pico-8 play session: hold ← + tap ❎, after a click and taps of 🅾, ❎, 🅾+❎, 🅾 in the second before t = 0

[t = 8 s] hold ← ~8s, tap ❎ ~14×
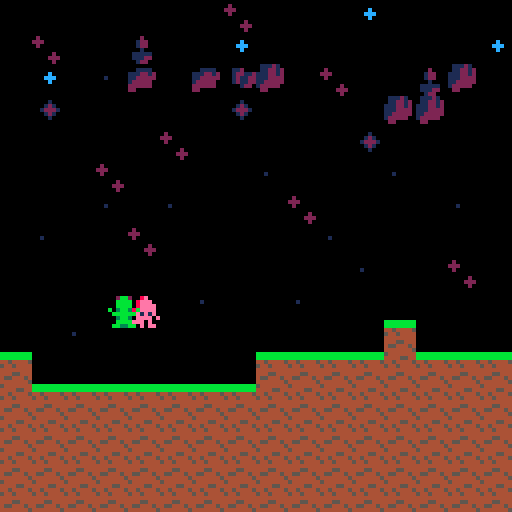

pico-8 cartridge
version 42
__lua__
m=false I=false V=false n=0l=0k=0r={mainMenu=0,playerSelect=1,game=2,gameover=3,complete=4}u=r.mainMenu J={tournament=0,freeplay=1}w=J.tournament a=0c=0nd=0nt=0K=1e3=0function e5(n)nd=c nt=n K=0end q=5.9x=0L=15j=3A={}s=0z=0W={}nv=1function B(n)if n>s do n=s end z=n end g={}y={}h={}nw={}nf={GREEN_LANDS=0,CLOUD_KINGDOM=10}ni=-1v=0n1=0Y=false M=4b={NONE=0,GRASS=2,GROUND=3,WALL=4,SAND_1=93,SAND_2=94,SAND_3=95,MOUNTAIN_1=96,MOUNTAIN_2=97,MOUNTAIN_3=99,SNOW_1=99,SNOW_2=100,SNOW_3=101,ORELAND_1=102,ORELAND_2=103,ORELAND_3=104,HELL_1=105,HELL_2=106,HELL_3=107,CLOUD_1=89,CLOUD_2=90,CLOUD_3=91,CLOUD_4=92,GLITCH=88}f={GRASS=48,DESERT=96,MOUNTAIN=144,SNOW=192,CITY=240,VOID=336,KINGDOM=384}na=23nx=24function e(n,e)for l,n in ipairs(n)do if n==e do return true end end return false end i={}i.__index=i function i.new()local n=setmetatable({items={},head=1,tail=1},i)return n end function i:enqueue_unique(n)if not e(self.items,n)do self.items[self.tail]=n self.tail=self.tail+1end end function i:dequeue()if self:isempty()do return nil end local n=self.items[self.head]self.items[self.head]=nil self.head=self.head+1return n end function i:isempty()return self.head==self.tail end function nj(l)local n=t()return function()local e=t()if e-n>=l do n=e return true end return false end end function N(n,e)return max(n-e,0)end function O(n,e,l)return n+(e-n)*l end function P(n,t,o)local d=0for e=1,#n do local l=e+1if l>#n do l=1end if o<n[e].y~=(o<n[l].y)and t<n[e].x+(o-n[e].y)/(n[l].y-n[e].y)*(n[l].x-n[e].x)do d+=1end end return not(d%2==0)end function nz(n,e,l,o)local d,t,f,i=n+rnd(l),n+rnd(l),e+rnd(o),e+rnd(o)return{{x=d,y=e},{x=n+l,y=i},{x=t,y=e+o},{x=n,y=f}}end function d(n)line()for e=1,#n do line(n[e].x,n[e].y,11)end line(n[1].x,n[1].y,11)end function e9(n,e,l)line()line(n.x,n.y,n.x+e.x*100,n.y+e.y*100,l)end nF={["a"]=33,["b"]=34,["c"]=35,["d"]=36,["e"]=37,["f"]=38,["g"]=39,["h"]=40,["i"]=41,["j"]=42,["k"]=43,["l"]=44,["m"]=45,["n"]=46,["o"]=47,["q"]=48,["r"]=49,["s"]=50,["t"]=51,["u"]=52,["v"]=53,["w"]=54,["x"]=55,["y"]=56,["z"]=57,["1"]=58,["2"]=59,["3"]=60,["4"]=61,["5"]=62,["6"]=63,["7"]=64,["8"]=65}poke(24365,1)e7={}nD=48o=16X=0C=32local l,e=128,0Z={}nq=11function nA()X=f.VOID e=flr(rnd(128))end function nB(n)local e={x=n,y=0,tiles={},surface_tiles={}}for n=n,n+o-1do e.tiles[n]={}for l=0,C-1do if n<f.GRASS do e.tiles[n][l]={x=n,y=l,sprite=b.GROUND}elseif n<f.DESERT do e.tiles[n][l]={x=n,y=l,sprite=b.SAND_1}elseif n<f.MOUNTAIN do e.tiles[n][l]={x=n,y=l,sprite=b.MOUNTAIN_2}elseif n<f.SNOW do e.tiles[n][l]={x=n,y=l,sprite=b.SNOW_2}elseif n<f.CITY do e.tiles[n][l]={x=n,y=l,sprite=b.ORELAND_1}elseif n<f.VOID do e.tiles[n][l]={x=n,y=l,sprite=b.HELL_2}else e.tiles[n][l]={x=n,y=l,sprite=b.GROUND}end end end for n=n,n+o-1do for l=0,C-1do local o=nC(n)+0if l-nq<o do e.tiles[n][l].sprite=b.NONE end end end if n==v*16and u==r.playerSelect do else if n>0and n<X-nD and rnd(1)>=.5do local l=flr(rnd(o-2-1))local n=n+l+1for n=n,n+2,1do for l=0,C-1,1do e.tiles[n][l].sprite=b.NONE end end end end for n=n,n+o-1do for l=1,C-1do local o,l=e.tiles[n][l-1],e.tiles[n][l]if o.sprite==b.NONE and l.sprite~=b.NONE do add(e.surface_tiles,l)if n<f.GRASS do l.sprite=b.GRASS elseif n<f.DESERT do elseif n<f.MOUNTAIN do l.sprite=b.MOUNTAIN_1 elseif n<f.SNOW do end end end end return e end function nE(e,l)local n={x=e,y=l,tiles={},surface_tiles={}}for e=e,e+15do n.tiles[e]={}for l=l,l+15do n.tiles[e][l]={x=e,y=l,sprite=b.NONE}end end local d,t,o=0,0,true for f=e,e+15do if d==4do o,d=not o,0end d+=1t=flr(rnd(4))-2for e=l,l+15do if o and e==10+t do n.tiles[f][e].sprite=b.ORELAND_3 elseif o and e>9+t do n.tiles[f][e].sprite=b.ORELAND_1 end if e>14do n.tiles[f][e].sprite=b.ORELAND_2 end end end for e=e,e+15do for l=l+1,l+15do local o,e=n.tiles[e][l-1],n.tiles[e][l]if o.sprite==b.NONE and e.sprite~=b.NONE do add(n.surface_tiles,e)end end end return n end function nG(n,e,d)local l={x=n,y=e,tiles={},surface_tiles={}}for n=n,n+15do l.tiles[n]={}for e=e,e+15do l.tiles[n][e]={x=n,y=e,sprite=b.NONE}end end local o,d=0,d for t=1,3do local f=o o=o+4+flr(rnd(2))local o,i,a=flr(rnd(8))+7,flr(rnd(2)),flr(rnd(2))nH(d,n+f+i,e+o+a,n,e,l.tiles)if t&2==0do d=max(3,d-1)end end nc(l,n,e,88)return l end function nI(n,e)local l={x=n,y=e,tiles={},surface_tiles={}}for n=n,n+15do l.tiles[n]={}for e=e,e+15do l.tiles[n][e]={x=n,y=e,sprite=b.CLOUD_1}end end for n=n,n+15do for e=e,e+15do if e<sin((n-1)/8)+13and e>sin((n-5)/8)+2do l.tiles[n][e].sprite=b.NONE end end end nc(l,n,e,-1)return l end function nH(l,n,e,t,d,o)n,e=min(n,t+14-l),min(e,d+14-l+1)local d=nz(n*8,e*8,l*8,l*8)add(Z,d)local f=0for t=0,l-1,1do for l=0,l-1,1do local n,e,l=n+t,e+l,0if P(d,n*8,e*8)do l+=1end if P(d,(n+1)*8,e*8)do l+=1end if P(d,(n+1)*8,(e+1)*8)do l+=1end if P(d,n*8,(e+1)*8)do l+=1end if l>=2do o[n][e].sprite=88f+=1end end end if f==0do o[n][e].sprite=88if n+1==t+15+l-1do o[n-1][e].sprite=88else o[n+1][e].sprite=88end o[n][e+1].sprite=88end end function nC(n)if n<=f.GRASS do return sin((n-1+e)/16)elseif n<=f.DESERT do return sin((n-1+e)/8)elseif n<=f.MOUNTAIN do return sin((n-1+e)/16)+4*sin((n-1+e)/16*1.5)elseif n<=f.SNOW do return sin((n-1+e)/16)else return sin((n-1+e)/16)end end function nc(n,e,l,o)for e=e,e+15do for l=l+1,l+15do local d,e=n.tiles[e][l-1],n.tiles[e][l]if d.sprite==b.NONE and e.sprite~=b.NONE do if o>0do e.sprite=o end add(n.surface_tiles,e)end end end end function nJ(n)return n[flr(rnd(#n))+1]end function eg(n)local n=flr(n/8)for e=1,15do local l,n=p(n,e-1),p(n,e)if l.tile==b.NONE and n.tile~=b.NONE do return n end end end function nK()for e,n in ipairs(Z)do d(n)end end local e,n,o,d={},0,0,8function nL(l)e,d={},8Z={}n,o=l*16,0_()_()end function nM(o)local n=_(n,0)add(e,n)l+=1local n=n for e in all(e)do if e.x<n.x do n=e end end del(e,n)end function _()local l={}if n>=f.VOID do l=nI(n,o)if n==f.VOID+16do nN()nn(3008,40)Y=true end elseif n>=f.CITY do l=nG(n,o,d)d-=1elseif n>=f.SNOW do l=nE(n,o)if n==f.SNOW+16do nO()nn((f.SNOW+16)*8,8)end else l=nB(n)if l.x==v*16and u==r.playerSelect do else local n=nJ(l.surface_tiles)F(y,-1,n.x*8,(n.y-1)*8)end if n==64do local n=nn(512,16)end end add(e,l)n+=16return l end function nP()for n in all(e)do for e=n.x,n.x+16-1do for l=n.y,n.y+16-1do local n=n.tiles[e][l]if n.sprite>0do spr(n.sprite,n.x*8,n.y*8)if m do rect(n.x*8,n.y*8,n.x*8+8,n.y*8+8,9)end else if m do rect(n.x*8,n.y*8,n.x*8+8,n.y*8+8,2)end end end end end end function p(n,l)local o,d=e[1],e[#e]if n<o.x or n>=d.x+16or l<o.y or l>=o.y+C do return{tile=-1}else local o={tile=-1}n,l=flr(n),flr(l)for e in all(e)do if n>=e.x and n<e.x+16do o=e break end end if o.tile==-1do printh("("..n..","..l..") tile not found")return o end return o.tiles[n][l]end end function nQ(n)local l,n={tile=-1},flr(n/8)for e in all(e)do if n>=e.x and n<e.x+16do l=e break end end local e=l.surface_tiles for l,e in ipairs(e)do if e.x==n do return e end end end function n0(t,l,o,i,a)local e,n,o,d,c,f=t/8,l/8,o/8,i/8,false,false local r,h,u,d,s,g,m,k,o=p(e,d),p(e,d+.999),p(e+1,d),p(e+1,d+.999),p(o,n),p(o+.999,n),p(o,n+1),p(o+.999,n+1),0if r~=nil and h~=nil and(r.sprite~=b.NONE or h.sprite~=b.NONE)do if a==false do e=flr(e)+1end f=true elseif u~=nil and d~=nil and(u.sprite~=b.NONE or d.sprite~=b.NONE)do e=flr(e)o+=1f=true end if s~=nil and g~=nil and(s.sprite~=b.NONE or g.sprite~=b.NONE)do if l>0or a==false do n=flr(n)+1end o+=1elseif m~=nil and k~=nil and(m.sprite~=b.NONE or k.sprite~=b.NONE)do n,c=flr(n),true end if o==2do if l>i do n=n-1end end t,l=e*8,n*8return{x=t,y=l,onGround=c,hit_wall=f}end local l,o=20,0function E(n,e,l)for n=1,n,1do e[n]=nR(l,n)end end function nR(n,e)local n={id=e,type=n.type,enabled=false,inputDisabled=false,xpos=-8,ypos=-8,startPosition=0,boundsOffsetX=0,boundsOffsetY=0,vx=0,vy=0,move_dir=-1,width=n.width,height=n.height,boundsOffsetX=0,boundsOffsetY=0,onGround=false,bounce_charge=0,jump_height=1.5,jump_distance=1.5,jump_gravity=0,fall_gravity=50,sprite=n.sprite,sprite2=n.sprite2,disabledCount=0,ai_enabled=false,state=1,totalTimeEnabled=0,won=false,timer_1=0,capture_tracker={},tracker_beam={xpos=0,ypos=0,width=16,height=32,boundsOffsetX=4,boundsOffsetY=28}}return n end function F(l,e,o,d)local n=nil if e==-1do for l,e in pairs(l)do if e.enabled==false do n=e break end end if n==nil do printh"no more actors available"return end else n=l[e]if n==nil do printh("can't find actor with id "..e)return end end n.enabled=true n.ai_enabled=true n.inputDisabled=false n.state=1n.search_timer=5+flr(rnd(5))n.ypos=d n.xpos=o n.bounce_charge=0return n end function Q(n)n.enabled=false n.ai_enabled=false n.disabledCount=n.disabledCount+1n.totalTimeEnabled=n.totalTimeEnabled+(time()-n.totalTimeEnabled)n.vx=0n.vy=0end function nr(n,e)if n.vy>=0do l=n.fall_gravity*8else l=n.jump_gravity*8end local o,d=n.xpos+n.vx*e+5*e*e,n.ypos+n.vy*e+.5*l*e*e n.vx+=10*e n.vy+=l*e n.vy=min(n.vy,200)return{xpos=o,ypos=d}end function nh(n)if n.onGround and not n.won do local e,l=n.jump_distance*.6,n.jump_distance*.4local d=-2*n.jump_height*4/e n.jump_gravity=2*n.jump_height*4*4/(e*e)n.fall_gravity=2*n.jump_height*4*4/(l*l)n.vx=32n.vy=d*8n.bounce_charge=0sfx(na)o=time()end end function nu(n,e)n.vx=n.move_dir*e if n.xpos<a+8do n.move_dir=abs(n.move_dir)n.xpos=a+8elseif n.xpos>a+110do n.move_dir=-abs(n.move_dir)n.xpos=a+110end end function n8(n)if n.xpos+8<a-16or n.ypos>c+200do return true end return false end function ns(n)for e,n in pairs(n)do spr(n.sprite,n.xpos,n.ypos)end end function R(n,e)local n,e=D(n),D(e)return n.left<e.right and n.right>e.left and n.top<e.bottom and n.bottom>e.top end function nS(n,e)local l,o=D(n),D(e)return l.bottom>o.top and n.ypos<e.ypos and n.vy>0end function D(n)local e,l,o,n=n.xpos+n.boundsOffsetX,n.ypos+n.boundsOffsetY,n.width/2,n.height/2return{left=e-o,right=e+o,top=l-n,bottom=l+n}end function nT(n)y={}E(n,y,{type="zombie",width=1,height=1,sprite=108,sprite2=0})end function em(n,e)end function n2(e)for l,n in ipairs(y)do if n.enabled and n.ai_enabled do if n8(n)do Q(n)break end n.vx=n.move_dir*5local e=nr(n,e)local e=n0(e.xpos,e.ypos,n.xpos,n.ypos,false)n.onGround=e.onGround if n.onGround do n.vx=0n.vy=0if e.hit_wall do nh(n)end end n.xpos=e.x n.ypos=e.y end end end function nU()g={}E(1,g,{type="ufo",width=8,height=8,sprite=109,sprite2=110})end function nN()g={}M=max(s,3)E(1,g,{type="king",width=8,height=8,sprite=121,sprite2=122})end function nO()g={}E(1,g,{type="vulture",width=8,height=8,sprite=125,sprite2=126})g[1].tracker_beam.width=8g[1].tracker_beam.height=8g[1].tracker_beam.boundsOffsetX=4g[1].tracker_beam.boundsOffsetY=6end function nn(e,l)local n=F(g,1,e,l)n.boundsOffsetX=4n.boundsOffsetY=4n4(n,e,l)return n end function n6(e)local n=g[1]if n.enabled and n.ai_enabled do if n.state==1do nu(n,50)if n.type=="king"do if n.timer_1==0do F(y,-1,n.xpos,n.ypos)n.timer_1=5elseif M<=0do n.state=4end else if n.timer_1==0and n.xpos>a+70do n.vx=0n.state=2end end n.timer_1=N(n.timer_1,e)elseif n.state==2do if n.type=="ufo"do local e=nQ(n.xpos)if e do if n.ypos<(e.y-4)*8do n.vy=30else n.vy=0n.state=3n.timer_1=5sfx(3,1)end else n.state=1end elseif n.type=="vulture"do nu(n,65)if n.ypos<56do n.vy=10n.tracker_beam.xpos=n.xpos n.tracker_beam.ypos=n.ypos else n.vy=-10n.state=4n3(n)end end elseif n.state==3do n.timer_1=N(n.timer_1,e)n.tracker_beam.xpos=n.xpos n.tracker_beam.ypos=n.ypos if n.timer_1==0do n3(n)n.state=4end elseif n.state==4do n.ypos-=65*e if n.ypos+8<=c-32do if n.type=="vulture"and n.disabledCount<0do n.disabledCount=n.disabledCount+1n4(n,a+8,8)else Q(n)end end end if n.type=="vulture"do for l,e in pairs(n.capture_tracker)do e.player.xpos=n.xpos+4e.player.ypos=n.ypos+4end end if n.type=="ufo"do nV(e)end local l,e=n.xpos+n.vx*e,n.ypos+n.vy*e n.xpos=l n.ypos=e end end function n4(n,e,l)n.xpos=e n.ypos=l n.vx=0n.vy=0n.state=1n.timer_1=5+flr(rnd(5))n.capture_tracker={}end function n3(n)for e,n in pairs(n.capture_tracker)do n.player.xpos=-8n.player.ypos=-8end end function nW(n)local e=g[1]if e.capture_tracker[n.id]==nil do e.capture_tracker[n.id]={player=n,t=0}Q(n)B(z+1)end end function nV(l)local e=g[1]for o,n in pairs(e.capture_tracker)do n.player.xpos=n.player.xpos+(e.xpos-n.player.xpos)*min(n.t,.2)n.player.ypos=n.player.ypos+(e.ypos+8-n.player.ypos)*min(n.t,.2)n.t+=.1*l if n.t>=.2do n.player.xpos=-8n.player.ypos=-8end end end function nX()local n=g[1]if n and n.enabled do spr(n.sprite,n.xpos,n.ypos)if n.state==3or n.state==4or n.type=="vulture"and n.state==2do if n.type=="vulture"do spr(n.sprite2,n.xpos,n.ypos+4)else spr(n.sprite2,n.xpos,n.ypos+6)end if m do local n=D(n.tracker_beam)rect(n.left,n.top,n.right,n.bottom,8)end end if n.type=="king"do nY(M)end if m do local n=D(n)rect(n.left,n.top,n.right,n.bottom,8)end end end function nY(n)local e,n=ceil(n*10/128),n for l=1,e,1do local o,t,d=a+4,c+4+10*(l-1),12if l==e do d=n end for e=1,d,1do spr(8,o,t)n-=1o+=10end end end local n,e=i.new(),{}ne=nil function n5()n,e=i.new(),{}ne=nil end function nZ(e)n:enqueue_unique({bird={xpos=-8,ypos=-8,width=8,height=16,boundsOffsetX=0,boundsOffsetY=4,sprite=1},playerKey=e})end function n_()local n=n:dequeue()local l,o,d,t=h[n.playerKey],n.bird,a+128,c+20+flr(rnd(10))o.xpos=d o.ypos=t l.xpos=d l.ypos=t+8add(e,n)end function en()if ne()and not n:isempty()do n_()end local l=nil for e,n in ipairs(e)do local e=n.bird.xpos-.8n.bird.xpos=e local o=h[n.playerKey]o.xpos=e if e<a-8do l=n end end if not(l==nil)do n:enqueue_unique(l)del(e,l)end end function ee()for e,n in ipairs(e)do spr(n.bird.sprite,n.bird.xpos,n.bird.ypos)end end poke(24365,1)local t,d,n,l,o,f=0,10,0,0,0,1function el()h={}s,t=0,0n5()B(0)n,l,o,f=0,16,0,1E(32,h,{type="player",width=8,height=8,sprite=0,sprite2=0})end function n9(n)nZ(n.id)Q(n)B(z+1)end function eo(n)F(h,n.key,n.xpos,n.ypos)B(z-1)end function n7(d,t,e)local o=nil if k==0or k==1do local n={32,33,34,35,36,37,38,39,40,41,42,43,44,45,46,47,48,49,50,51,52,53,54,55,56,57,58,59,60,61,62,63}o=n[s+1]else o=nF[e]end if o==nil do return nil end s=s+1local n=nil if k==0do for e=6,32do if h[e]~=nil and h[e].enabled==false do n,h[e]=h[e],nil break end end else n,h[s]=h[s],nil end if n==nil do return nil end n.id=e n.sprite=o n.xpos=d n.ypos=t h[e]=n F(h,e,d,l)add(W,e)return n end function ed(t,f,i,e)local function d(e)q=5.9local e=n7(n+t,l+f,e)if e==nil do return nil end e.startPosition=l n=n+9if n>=100do o=o>=8and 0or o+2n=o l=l+9end return e end if k~=0do if e and stat(30)do local n=stat(31)if not(n==" ")and not(n=="\r")and not(n=="p")and s<32do if not h[n]do if d(n)==nil do return end end h[n].ypos=h[n].startPosition-2end if n==" "and s>0do return true end end else if e do for n=0,5do local e=h[n]~=nil and h[n].enabled==true if btnp(n,0)and not e and s<6do d(n)elseif e do h[n].ypos=h[n].startPosition-2end end end end for e,n in pairs(h)do if n.ypos<n.startPosition do n.ypos=min(n.startPosition,n.ypos+20*i)end end return false end function nl(t,n,l)for o,n in pairs(h)do if n.enabled and not n.inputDisabled do if not(n.vx==0)do d=0else d=0end local o=nr(n,l)local o=n0(o.xpos,o.ypos,n.xpos,n.ypos,true)n.onGround=o.onGround if n.onGround do n.vx=0n.vy=0n.bounce_charge=min(n.bounce_charge+l,4)local e=n.bounce_charge/4n.jump_height=O(1.5,12,e)n.jump_distance=O(1.5,8,e)end n.xpos=min(o.x,t+128-n.width)n.ypos=o.y if n8(n)do n9(n)n.xpos=-8n.ypos=-8break end for o,l in ipairs(e)do if R(n,l.bird)do F(h,l.playerKey,n.xpos,n.ypos)B(z-1)del(e,l)break end end for l,e in ipairs(y)do if R(n,e)do n9(n)n.xpos=-8n.ypos=-8sfx(nx)break end end for o,e in ipairs(g)do if R(n,e)do if nS(n,e)do sfx(na)if e.type=="king"do M-=1end n.ypos=e.ypos-8n.vy=-100end end if(e.state==3or e.type=="vulture"and e.state==2)and R(n,e.tracker_beam)do nW(n,l)end end end end end function ng(e)local n=h[e]if not(n==nil)and not n.inputDisabled and n.enabled do nh(n)elseif n==nil and w==J.freeplay and s<32do n7(a+64,c,e)nm()end end function nm()local n=O(10,1,s/32)ne=nj(n)end local n,d={main=1,settings=2,credits=3},nil local l,e,t={[n.main]={[1]={text="start",active=false,color=6,action=function()S(n.settings)end},[2]={text="credits",active=false,color=6,action=function()S(n.credits)end}},[n.settings]={[1]={text="play",active=false,color=6,action=function()d()end},[2]={text="gamemode",active=false,color=6,action=function()nk()end},[3]={text="input mode",active=false,color=6,action=function()et()end},[4]={text="back",active=false,color=6,action=function()S(n.main)end}},[n.credits]={[1]={text="back",active=false,color=6,action=function()S(n.main)end}}},n.main,1function ef(l)e=n.main T(1)d=l end function ei(n)if btnp(5)do l[e][t].action()end if btnp(2)do local n=t-1if n<1do n=#l[e]end T(n)end if btnp(3)do local n=t+1if n>#l[e]do n=1end T(n)end if x>0do?no().title,a+32
x=max(0,x-n)end end function e1()local o,d=16,60if e==n.main do?"⁶w⁶thop32",46,16,7
elseif e==n.settings do o=16?"⁶w⁶thop32",46,16,7
if t==2do G=no()?G.title,o+44,d+10,6
?G.description,o+44,d+20,6
elseif t==3do G=ea()?G.title,o+44,d+20,6
?G.description,o+44,d+30,6
end elseif e==n.credits do?"⁶w⁶tcredits",46,16,6
?"cole pergerson",o,d+10,6
?"james morgan",o,d+20,6
?"shahbaz mansahia",o,d+30,6
?"frank dominguez",o,d+40,6
end for n=1,#l[e]do?l[e][n].text,o,d,l[e][n].color
d+=10end?"menu controls: ⬆️⬇️ and ❎",12,120,6
end function T(n,d)local o=e if d~=nil do o=d end l[o][t].active=false l[o][t].color=6l[e][n].active=true l[e][n].color,t=7,n end function S(l)local o=e if l==n.main do e=n.main elseif l==n.settings do e=n.settings elseif l==n.credits do e=n.credits end T(1,o)end function nk()local n=w+1if n>1do n=0end w=n if w==r.playerSelect or w==r.game do x=3end end function et()local n=k+1if n>2do n=0end k=n end function no()if w==J.tournament do return{title="tournament",description="players cannot \njoin once the game \nhas started."}elseif w==J.freeplay do return{title="freeplay",description="players are free \nto join after the game \nhas started."}end end function ea()if k==0do return{title="gamepad",description="each button is\nassigned to a\nunique player."}elseif k==1do return{title="any key",description="characters can be \nassigned to \nany key."}elseif k==2do return{title="strict",description="characters are \nassigned to \nspecific keys."}end end function ec()if j>0do if u==r.complete do?"⁶w⁶tyou win!",a+30,c+60,10
else?"⁶w⁶tnext time...",a+20,c+60,10
end else rectfill(a,c,a+128,c+128,12)e0(a,c)end end function e0(e,l)local d,n="",l+16?"players\n",e+45,n,10
n,U=n+10,0for l=1,#A do o=U*32spr(A[l][1],e+12+o,n)?tostr(l)..d.."\n",e+4+o,n,10
if U==3do n=n+10end U=(U+1)%4end?"		continue in "..flr(L).."\n",e,l+116,10
end poke(24365,1)local e,l,o,d,t,i,f,n=0,0,0,0,0,{}function _init()n,f,e=0,0,0if u==r.complete or u==r.gameover do u=r.playerSelect else u=r.mainMenu end H(u)end function nb()cls()_init()end function H(n)u=n if u==r.mainMenu do a=0c=0ef(er)music(0,1000,1)elseif u==r.playerSelect do v=0n1=0o=(v+1)*128a=v*16*8c=n1*16*8Y=false nU()nT(5)n5()nA()nL(v)ek=X*8-128+80el()A,l={},.4menuitem(2,"set gamemode",function()nk()end)L=15nw={[1]=h,[2]=y}music(-1,1000,1)music(4,1000,2)elseif u==r.game do music(-1,1000,2)music(6,1000,3)nm()elseif u==r.complete or u==r.gameover do j=3music(0,2000)for e,n in pairs(h)do if n.enabled==true do add(A,{n.sprite,n.disabledCount,n.totalTimeEnabled})end end eh()end end er=function()H(r.playerSelect)end function _update()local d=time()n,f=d-f,d if u==r.mainMenu do ei(n)elseif u==r.playerSelect do local e=false e=ed(a,c,n,l==0)if l>0do stat(31)end l=max(0,l-n)if s>0do q=max(0,q-n)if q==0do e=true end end if e do H(r.game)end elseif u==r.game do if m do eu()if I do e8()elseif V do es()end else if e<1.5do e+=n else a=a+15*n end if ni~=nf.CLOUD_KINGDOM do ni=nf.CLOUD_KINGDOM else if Y and not g[1].enabled do H(r.complete)end end if z==s do H(r.gameover)e=0end n6(n)nl(a,c,n)n2(n)en()if K<1do K=(a-(o-128))/128c=O(nd,nt,min(K,1))end end if a>=o do v+=1o+=128nM(v)end if k~=0do while stat(30)do np=stat(31)if np=="れ"do e2()end ng(np)end else for n=0,5do if btnp(n,0)do ng(n)end end end elseif u==r.gameover do n6(n)nl(a,c,n)n2(n)ny()j=N(j,n)elseif u==r.complete do ny()j=N(j,n)end end function _draw()cls()camera(a,c)map(0,0,0,c,128,16)map(0,0,1024,c,128,16)map(0,0,2048,c,128,16)map(0,0,3072,c,128,16)nP()nX()ee()ns(y)ns(h)if m do nK()end if u==r.mainMenu do e1()elseif u==r.playerSelect do rectfill(a,0,a+128,c+5,c)?"press any button to join",a+4,c,7
if s>0do?"starting in "..flr(q),a+4,c+8,7
end?"⁶w⁶thop"..s,a+46,c+56,7
elseif u==r.game do elseif u==r.complete or u==r.gameover do ec()end if u==r.game or u==r.playerSelect do if x>0do rectfill(a,0,a+128,c+5,c)?"set gamemode to "..no().title,a+16,c,7
x=max(0,x-n)end end if m do rect(a,c,a+127,c+127,7)?a/8 ..","..c/8,a+4,c+4
?a/8+16 ..","..c/8+16,a+128+4,c+128+4
d=stat(32)+a t=stat(33)+c rect(d,t,d+2,t+2)end end function ny()if e<2do e+=n else L-=n if L<=0do nb()elseif stat(30)and stat(31)==" "do nb()end end end function e2()m=not m if m do menuitem(2,"toggle fast travel",function()e4()end)menuitem(3,"toggle pcannon",function()e6()end)else menuitem(2)menuitem(3)end end function eu()if btn(0)do a-=10end if btn(1)do if I do a+=10else a=min(a+10,o-1)end end if btn(2)do c-=10end if btn(3)do c+=10end if stat(34)==1do printh(flr(d/8)..", "..flr(t/8))end end function e4()I=not I end function e8()for e,n in pairs(h)do if n.enabled==false do n.xpos=a+56n.ypos=c+8end end end function e6()V=not V end function es()if stat(34)==1do local n=h[W[nv]]if n.enabled do eo(n)end n.xpos=flr(d)n.ypos=flr(t)n.vx=100n.vy=100end nl(a,c,n)end function eh()local n={}for l,e in ipairs(W)do local e=h[e]if e and e.enabled==false do add(n,{e.sprite,e.disabledCount,e.totalTimeEnabled})end end local e=#n for l=1,e-1do for e=1,e-l do local l,o=n[e],n[e+1]if l[2]>o[2]or l[2]==o[2]and l[3]<o[3]do n[e],n[e+1]=n[e+1],n[e]end end end for e=1,#n do add(A,n[e])end end
__gfx__
0000000000000000bbbbbbbb5444444411111111001c10000000000000aaaa000000000000000000000000007700770000000000000000000000000000000000
0000000000000000bbbbbbbb444455440010000001c9c100000000000a1111a00880088000000000000000007700770000000000000000000000000000000000
007007000aaaaaa04454444544544445001000001c9a9c100000c000a100071a8888888800000000000000000077007700000000000000000000000000000000
00077000000a0000544544445445444411111111c9aaa9c0000cac00a107001a8888888800000000000000000077007700000000000000000000000000000000
000770000ccaaa0a4444444444444444111111111c9a9c100000c000a1c0701a8888888800000000000000007700770000000000000000000000000000000000
007007000caaaaaa44455444444554440000010001c9c10000000000a110001a0888888000000000000000007700770000000000000000000000000000000000
0000000000a00a00455444544554445400000100001c1000000000000a1111a00088880000000000000000000077007700000000000000000000000000000000
000000000aaaaaa0444444454444444511111111000000000000000000aaaa000008800000000000000000000077007700000000000000000000000000000000
0777700000000000007777000000bb00000000000000000000000000000000000000000000000000cccccccc00000000c1c11111000000006666666600000000
076777700000000006677770000b00b0000000000000000000000000000000000000000000000000c11111cc00000000c1c11111000000008888888800000000
767667670000000006667777000b00b0000000000000000000000000000000000000000000000000c1111cc100000000c1c11111000000009999999900000000
77676676000000cc066607070b0b0b0b000000000000000000000000000000000000000000000000c111cc1100000000c1c1111100000000aaaaaaaa00000000
7676766700000c0006667777b0b000b0000000000000000000000000000000000000000000000000ccccc11100000000c1c1111100000000bbbbbbbb00000000
676767660000c00000677777b0000000000000000000000000000000000000000000000000000000c1c1cc1100000000c1c1111100000000cccccccc00000000
67670000000c000000060606b0000000000000000000000000000000000000000000000000000000c1c11cc100000000c1c11111000000001111111100000000
67000000000c00000007070700000000000000000000000000000000000000000000000000000000c1c111cc00000000c1c11111000000006666666600000000
002bb2000008e0000011110001cccc000bbb66b0000000000000aa008000000800000000000dd000000000000008000000888000000000000000660066666666
00bbbb00008eee00011cccc1001cccc004444440004470000000aa0008000080000cc000000dd00000aaaaa0008aaaa000890880066666600666666065555556
00bbbb00008eeee0011c7c7100aaaaaa44744744004750000000a9900088880000c66c000dddddd00aaaaa0008aaaa800449990006c66c600656656065755756
b03bb30b08eeeee0001c7c71000ffff044044044007770000aaaaa00088888800cccccc00d6dd6d00aaaa0000aaaa00008c9c880065665600656656065755756
0bbbbbb008e1e1e00011ccc1000f5f50444444440009000000aaaa00088558800c6cc6c00dddddd00aaaa0000aaaa00008c8c890066666600666666065555556
003bb30000eeee0e001cc110000ffff0444004440009970000aaaa0008888880cccccccc00d55d000aaaaa000aaaaa8000ccc000067a77600655556065777756
00bbbb000eee0e00001c110000f1111f04444440000100000009000008000080c6c66c6c0d0dd0d000aaaaa000aaaaa000c0c000066666600666666065555556
0bb33bb00e0e0ee00111000000010010004444000010100000099000008008000c0000c0d000000d000000000000000004404400000000000066660066666666
0000330000000000000000000000000000770000885588550000000000000000000000000004300000000000000000000aaaaaa00000000055515555767d6777
033bbb30004000400009990007777770007700008855885500046600006600000044700000044400000c00000000000000aaaa00000466605451555577454777
3bbbbbb3044000400009990007c55c7009970000558855880005460006666660044750000004000000cd00000000000000aaaa000005466055d66d5477424777
bbbbbbb304477400000999000755557000777770558855880004440000066000047770000004400000cd0000000ccc00000aa00000044460556666557745e777
bb5bbb5300444400000090000777777000777700885588550000200000066000040b0000000444000dccc0000cccccc00005500000002266555ddd5577d5d777
3bbbbbb300400400008888800007700000777700885588550042200000066660040bb700004444000ccccc0008cccca000055000004222005456655477d5d777
0bbbbbb000400400000080000070070000009000558855880000100006600000040b0000040400000ccccc000c5cc5c000055000000022005545544577d5d777
033333300000000000cc0cc0000000000009900055885588000101000000000040b0b0000004400000ccc000444444440005500000022222124ef42176667777
000000000004300000000000000000000aaaaaa0000000000000aa008000000800000000000dd000000000000008000000888000000770000000000000000000
0060006000044400000c00000000000000aaaa00004470000000aa0008000080000cc000000dd00000aaaaa0008aaaa000890880007777000000000000000000
066000600004000000cd00000000000000aaaa00044750000000a9900088880000c66c000dddddd00aaaaa0008aaaa8004499900077777700000000000000000
066666000004400000cd0000000ccc00000aa000047770000aaaaa00088888800cccccc00d6dd6d00aaaa0000aaaa00008c9c880070707700000000000000000
00666600000444000dccc0000cccccc000055000040b000000aaaa00088008800c6cc6c00dddddd00aaaa0000aaaa00008c8c890077777700000000000000000
00600600004444000ccccc0008cccca000055000040bb70000aaaa0008888880cccccccc00d00d000aaaaa000aaaaa8000ccc000077777700000000000000000
00600600040400000ccccc000c0cc0c000055000040b00000009000008000080c6c66c6c0d0dd0d000aaaaa000aaaaa000c0c000077777700000000000000000
000000000004400000ccc000444444440005500040b0b00000099000008008000c0000c0d000000d000000000000000004404400070707000000000000000000
00000000000000000000000000000000000000000000000000000000555555550123012377677677777777777777777777777777aaaaaaaa9999999999999999
00000000000000000000000000000000000000000000000000000000555555552201456766777766777777777777777777777777aa9aaaa99999999999999999
0000000000000000000000000000000000000000000000000000000055555555400123ab77677677777777777777777777777777aaaaaaaa9999999977979797
0000000000000000000000000000000000000000000000000000000055555555234567ef77766777777777777777777777777777a9aa9aa99999999977777779
00000000000000000000000000000000000000000000000000000000555555554089ab23776776777777777777777777777777779a9aaa9a9999999977979797
000000000000000000000000000000000000000000000000000000005555555524bdef6776777767777777777777777777777777a9a9a9a99999999999999999
0000000000000000000000000000000000000000000000000000000055555555589a89ab676776767777777777777777777777779a9a9a9a9999999999999999
00000000000000000000000000000000000000000000000000000000555555559cdecdef7776677777777777777777777777777799a999a99999999999999999
77777777555555555555555577777777777777776666666655555555777777777777777780000008800000888008800803333000000000000000000000000000
66666666555555555055550577777777777777776666666655555555757777575555555508888808008800000880088036333300000cc0000000000000001000
6666666655555555550550557777777777777777666666665500005505575055555555558888000808880888088008803633330000cccc000bb33bb000012100
6666666655555555555005557777777767676767666666665500005550550505550000558800088800800000800880083333333300cccc000b3333b000122210
666666665555555555550555777777777676767666666666550000550500505555000055000000008008008000800880033ccccc06666660bb3333bb00012100
56665656555555555550555577777777666666666666666655000055505005005500005508888800880088888808800800c33ccc666aa666b333333b00001000
6565656555555555555555557777777767676767666666665500005500055050550000558888008808008888880880080000cccc06000060b333333b00000000
55565556555555555555555577777777666666666666666600000000000000000000000088008888008008880080088000011111600000060000000000000000
0000000000000000000000000000000001112100000000000000000000000000000000000bb00bb0000000000000007777000000007770000ccccc0000000000
020000000000000000000000001111000112212000112000000000000000000000020000b70bb07b00077700000000000700000000007000c00000c000000000
222000000000c00000000000111221201112212000122112000000000000000000122000b0bbbb0b7777767700077777777777007777777700ccc00c00000000
02000000000ccc00001000001122222011122220001211220002112000000000001220000bb00bb0776677670777777777777770770770770c000c0c00000000
000000000000c00000000000122222001122222000121122012111200000000000010000077bb77076677767777777777777777770077007c0000c0c00000000
0000020000000000000000002222220012222200000012200111112000111100011111001227722107767677777000700070077770777707c00cc00c00000000
00002220000000000000000022000000022000000000000002211220001112000111220012277221000777000000007000700000007777000c0000c000000000
000002000000000000000000000000000000000000000000002222200112220000122000012772100000000000000700000700000070070000cccc0000000000
00000000000000000000000000000000000000000000000000000000000000000000000000000000000000000000000000000000000000000000000000000000
00000000000000000000000000000000000000000000000000000000000000000000000000000000000000000000000000000000000000000000000000000000
00000000000000000000000000000000000000000000000000000000000000000000000000000000000000000000000000000000000000000000000000000000
00000000000000000000000000000000000000000000000000000000000000000000000000000000000000000000000000000000000000000000000000000000
00000000000000000000000000000000000000000000000000000000000000000000000000000000000000000000000000000000000000000000000000000000
00000000000000000000000000000000000000000000000000000000000000000000000000000000000000000000000000000000000000000000000000000000
00000000000000000000000000000000000000000000000000000000000000000000000000000000000000000000000000000000000000000000000000000000
00000000000000000000000000000000000000000000000000000000000000000000000000000000000000000000000000000000000000000000000000000000
00000000000000000000000000000000000000000000000000000000000000000000000000000000000000000000000000000000000000000000000000000000
00000000000000000000000000000000000000000000000000000000000000000000000000000000000000000000000000000000000000000000000000000000
00000000000000000000000000000000000000000000000000000000000000000000000000000000000000000000000000000000000000000000000000000000
00000000000000000000000000000000000000000000000000000000000000000000000000000000000000000000000000000000000000000000000000000000
00000000000000000000000000000000000000000000000000000000000000000000000000000000000000000000000000000000000000000000000000000000
00000000000000000000000000000000000000000000000000000000000000000000000000000000000000000000000000000000000000000000000000000000
00000000000000000000000000000000000000000000000000000000000000000000000000000000000000000000000000000000000000000000000000000000
00000000000000000000000000000000000000000000000000000000000000000000000000000000000000000000000000000000000000000000000000000000
00000000000000000000000000000000000000000000000000000000000000000000000000000000000000000000000000000000000000000000000000000000
00000000000000000000000000000000000000000000000000000000000000000000000000000000000000000000000000000000000000000000000000000000
00000000000000000000000000000000000000000000000000000000000000000000000000000000000000000000000000000000000000000000000000000000
00000000000000000000000000000000000000000000000000000000000000000000000000000000000000000000000000000000000000000000000000000000
00000000000000000000000000000000000000000000000000000000000000000000000000000000000000000000000000000000000000000000000000000000
00000000000000000000000000000000000000000000000000000000000000000000000000000000000000000000000000000000000000000000000000000000
00000000000000000000000000000000000000000000000000000000000000000000000000000000000000000000000000000000000000000000000000000000
00000000000000000000000000000000000000000000000000000000000000000000000000000000000000000000000000000000000000000000000000000000
00000000000000000000000000000000000000000000000000000000000000000000000000000000000000000000000000000000000000000000000000000000
00000000000000000000000000000000000000000000000000000000000000000000000000000000000000000000000000000000000000000000000000000000
00000000000000000000000000000000000000000000000000000000000000000000000000000000000000000000000000000000000000000000000000000000
00000000000000000000000000000000000000000000000000000000000000000000000000000000000000000000000000000000000000000000000000000000
00000000000000000000000000000000000000000000000000000000000000000000000000000000000000000000000000000000000000000000000000000000
00000000000000000000000000000000000000000000000000000000000000000000000000000000000000000000000000000000000000000000000000000000
00000000000000000000000000000000000000000000000000000000000000000000000000000000000000000000000000000000000000000000000000000000
00000000000000000000000000000000000000000000000000000000000000000000000000000000000000000000000000000000000000000000000000000000
e1e1e1e1e1e1e1e1e1e1e1e1e1e1e1e1e1e1e1e1e1e1e1e1e1e1e1e1e1e1e1e1e1e1e1e1e1e1e1e1e1e1e1e1e1e1e1e1e1e1e1e1e1e1e1e1e1e1e1e1e1e1e1e1
e1e1e1e1e1e1e1e1e1e1e1e1e1e1e1e1e1e1e1e1e1e1e1e1e1e1e1e1e1e1e1e1e1e1e1e1e1e1e1e1e1e1e1e1e1e1e1e1e1e1e1e1e1e1e1e1e1e1e1e1e1e1e1e1
00000030000000000000003000000000000000000000000000000000000000003000000000000000300000000000000000000000000000300000000000000030
00000000000000000000000000000000003000000000000000000000000000000000003000000030000000003000000000000000000000000000000000003000
00000030000000000000003000000000000000000000000000000000000000003000000000000000300000000000000000000000000000300000000000000030
00000000000000000000000000000000003000000000000000000000000000000000003000000030000000003000000000000000000000000000000000003000
00000030000000000000003000000000000000000000000000000000000000003000000000000000300000000000000000000000000000300000000000000030
00000000000000000000000000000000003000000000000000000000000000000000003000000030000000003000000000000000000000000000000000003000
00000030000000000000003000000000000000000000000000000000000000003000000000000000300000000000000000000000000000300000000000000030
00000000000000000000000000000000003000000000000000000000000000000000000000000030000000003000000000000000000000000000000000000000
00000000000000000000003030000000000000000000000000000000000000000000000000000000300000000000000000000000000000000000000000000030
30000000000000000000000000000000000000000000000000000000000000000000000000000000000000000000000000000000000000000000000000000000
00000000000000000000000030000000000000000000000000000000000000000000000000000000000000000000000000000000000000000000000000000000
30000000000000000000000000000000000000000000000000000000000000000000000020000000000000000000000000000000000000000000000000000020
00000000200000000000000030000000000000000000000000000000000000000020000000000000000000000000000000000000000000002000000000000000
30000000000000000000000000000000000020000000000000000000000000000000000000000000200000000020000000000000000000000000000000000000
00000000000000000000000000000000000000000000000000000000000000000000000000000000000000000000000000000000000000000000000000000000
00000000000000000000000000000000000000000000000000000000000000000000000000000000000000000000000000000000000000000000000000000000
00000000000000000000200000000000000000000000000000000000000000000000000000000020000000000000000000000000000000000000000000002000
00000000000000000000000000000000000000000000000000000000000000000000000000000000000000000000000000000000000000000000000000000000
00000000000000200000000000000000000000000000000000000000000000000000000020000000000000000000000000000000000000000000002000000000
00000000000000000000000000000000000000000000000000000000400000000000000000000000000000000000000000000000000000400000000000000000
00000000000000000000000000000000000000000000000000400000000000000000000000000000000000000000000040000000000000000000000000000000
00000000000000000000400000000000000000000000000000000000400000000040000000000000000000000000000000000000000000400000000040000000
004000000000000000000000000000d0d0d000000000000000400000000040000000000000000000000000000000000040000000004000000000000000000000
00000000000000000000400000000040000000000020202020202020202020202020202020200000000000000000000020202020202020202020202020202020
2020202020209090b0b0b0b0a0909000000020202020202020202020202020202020209090b0b0b0b020202020202020202020202020202020209090b0b0b0b0
a0909020202020202020202020202020202020209030303030303030303030303030303030302020202090202020209030303030303030303030303030303030
__gff__
0000000000000000000000800000000000000000000000000000000000000000000000000000000000000000000000000000000000000000000000000000000000000000000000000000000000000000000000000000000000000000000000000000000000000000000000000000000000000000000000000000000000000000
0000000000000000000000000000000000000000000000000000000000000000000000000000000000000000000000000000000000000000000000000000000000000000000000000000000000000000000000000000000000000000000000000000000000000000000000000000000000000000000000000000000000000000
__map__
0000000000000070000000710000000000000000000000000000000000000000000000000000000000000000000000000000000000000000000000000000000000000000000000000000000000006f00000000000000000000000000000000000000000000000000000000000000000000000000000000000000000000000000
0070000078000071000000000000007100000000000070000000000070000000000000006f0000000000000000000000006f0000000000000000000000000000000000006f6f00000000000000000000000000000000000000000000000000000000000000000000000000000000000000000000000000000000000000000000
007100727300737574007000007874007000000000000000000000000000006f0000000000006f00006f00000000000000000000000000006f0000000000000000000000006f6f00000000710000000000000000000000007100710000000000006f6f0000000000000000007100006f00007000000000000000000070000000
006f00000000006f0000000074740000000000710000000070000078770077006f00000000000000006f0000700000007100007000000000710000006f00000000007000006f00710000006f00700000000070006f00000000006f0000000000000000000000000000006f000000000000000000000000700000000000007000
00000000007000000000006f000000000000000000000000000000000075000071000000006f00000000000000000000000000000000000000000000000000006f0000000000000000006f0000000000000000000000700000000000006f6f0000000000000000000000000000006f0000000000000000000000000070000000
0000007000000000720000007200000072000000000000000000000000000000000000000000000000000000000000706f000000000000000070000000000000000000707100006f6f0000007100000000000000000000710000000000006f000000006f006f00000000000000007171000000006f0000000000000000000000
0000007200720000007000000000720070000072000000000000006f000000000000006f000000000000000000000000000000006f0071006f000000006f00000000007100000000006f000071006f00000000000000000000000000000000000000000000000000000000000000000000000000000000000000700000000000
007200007000000000007200000000000000000000000070000000700000006f00006f000000000000710000006f00000000000000000000000000000071000000000000000000000000707100000000006f0000000000006f6f0071000000000000000000000000000000000000000000000071007171000000000000000000
00000000000000000000007200007000000000000000006f000000000000000000706f00000000006f000000006f000070000000000000000000006f00000000006f000000006f7100000000000000000000000000000000000000000000000000000000000000000000006f0000000000000000000070000000710000000070
00000000000072000072000000000000000072000000000000000000000070000000000000006f00000000700000000000000000006f000000006f000000007000700000000000000000000000000000000000006f00000000000000007100006f000000000000006f0000000000000000000000000000000000000000000000
000072000000000000000000000000000000000000000000000000000000000000000000000000000000000000000000000000000000000000006f0000000000000000000000000000006f000000000000000000000000716f0000000000000000000070000000006f0000000000000000000000000000000000000000000000
0000000000000000000000000000000000000000000000000070000000000000000000006f00000000000000000000000000007000000000000070000000006f000000000000000070006f000000007000000000000000000000006f00000000710000000000000000000000006f000000700000000000000000000000007000
00000000000000000000000000000000000000007000000000000000710000000071006f007000000000006f00000000007100000000006f0000000000000000000000006f000000000000000000000000006f00710000007000000000006f00006f000000007100000000000000000000000000000000700000000000000000
0000000000000000000000000000000000000000006f000000000000000000006f000000000000000000000000000000000000000000000000000000006f000000000000000000000000000000000000000000000000000000000000000000000000000000000000000000000000000000000000000000000000000000000000
0000000000000000000000000000000000000000000000000000006f0000000000000000000000006f000000000000000000000000000000000000000000000000000000000000000000000000000000000000000000000000000000000000000000000000000000000000000000000000000000000000000000000000000000
